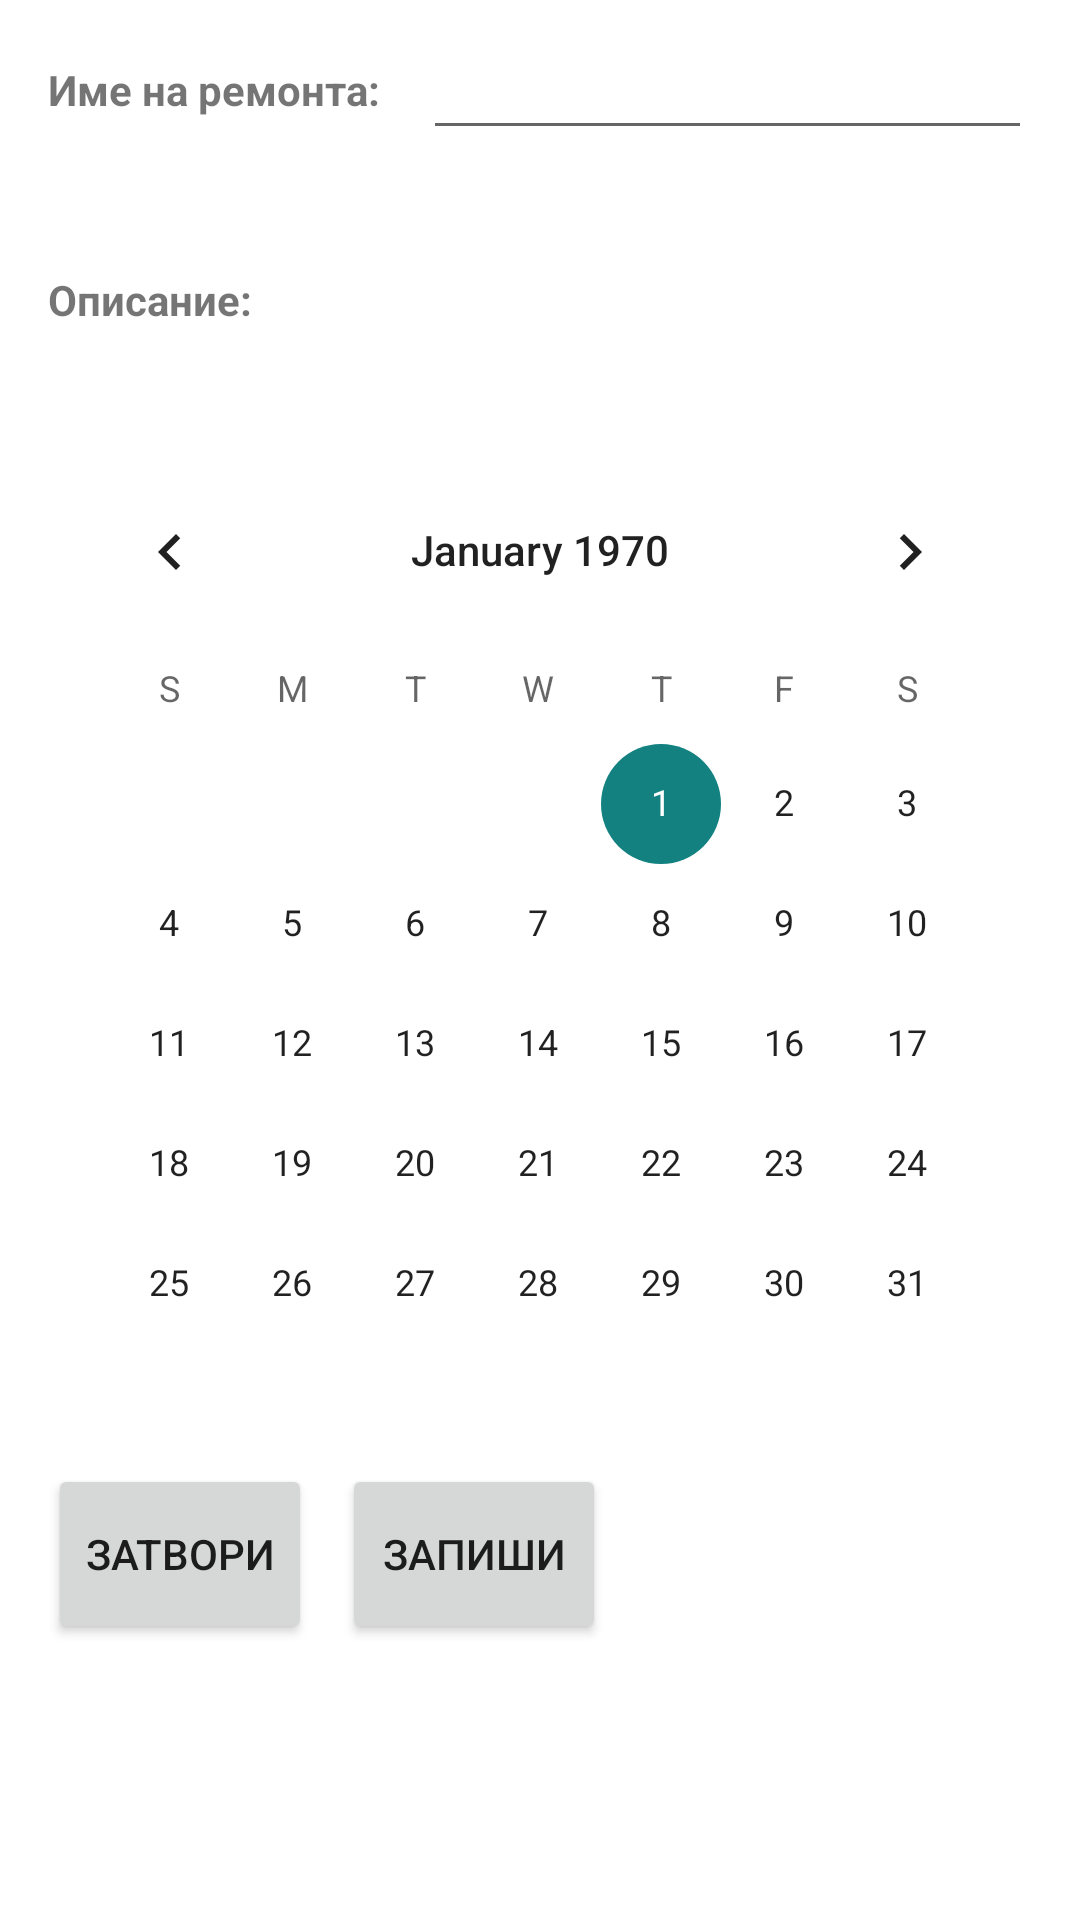

This screen was rendered from an Android layout file. Write that file and the resources it references.
<!-- AndroidManifest.xml: application theme Theme.CarDiary -->
<!-- res/layout/car_diary_repairs_add.xml -->
<?xml version="1.0" encoding="utf-8"?>
<androidx.constraintlayout.widget.ConstraintLayout xmlns:android="http://schemas.android.com/apk/res/android"
    xmlns:app="http://schemas.android.com/apk/res-auto"
    xmlns:tools="http://schemas.android.com/tools"
    android:layout_width="match_parent"
    android:layout_height="match_parent"
    >
    <ScrollView
        android:layout_width="match_parent"
        android:layout_height="match_parent"
        tools:ignore="MissingConstraints">
        <LinearLayout xmlns:android="http://schemas.android.com/apk/res/android"
            xmlns:app="http://schemas.android.com/apk/res-auto"
            xmlns:tools="http://schemas.android.com/tools"
            android:layout_width="wrap_content"
            android:layout_height="wrap_content"
            android:orientation="vertical"
            android:paddingStart="10dp"
            android:paddingLeft="16dp"
            android:paddingTop="10dp"
            android:paddingRight="16dp"
            >
            <LinearLayout
                android:layout_width="match_parent"
                android:layout_height="40dp"
                android:orientation="horizontal">

                <TextView
                    android:layout_width="125dp"
                    android:layout_height="match_parent"
                    android:gravity="center_vertical"
                    android:textStyle="bold"
                    android:text="@string/edit_car_diary_repairs_name"/>
                <EditText
                    android:id="@+id/edit_car_diary_repairs_name"
                    android:layout_width="match_parent"
                    android:layout_height="match_parent"
                    android:textStyle="bold"
                    android:inputType="text"

                    />
            </LinearLayout>

            <LinearLayout
                android:layout_width="match_parent"
                android:layout_height="match_parent"
                android:orientation="horizontal">

                <TextView
                    android:layout_width="80dp"
                    android:layout_height="match_parent"
                    android:gravity="center_vertical"
                    android:textStyle="bold"
                    android:text="@string/car_diary_repairs_description"/>
                <EditText
                    android:id="@+id/edit_car_diary_repairs_description"
                    android:layout_width="match_parent"
                    android:layout_height="100dp"
                    android:inputType="text|textMultiLine"
                    android:gravity="top"

                    />
            </LinearLayout>


            <LinearLayout
                android:layout_width="wrap_content"
                android:layout_height="wrap_content"
                android:orientation="horizontal">

                <CalendarView
                    android:id="@+id/edit_car_diary_repairs_create_date"
                    android:layout_width="match_parent"
                    android:layout_height="match_parent"
                    android:layout_weight="1"
                    />

            </LinearLayout>

            <LinearLayout
                android:layout_width="wrap_content"
                android:layout_height="wrap_content"
                android:orientation="horizontal">
                <com.google.android.material.button.MaterialButton
                    android:id="@+id/delete_car_diary_repairs_bttn"
                    android:onClick="deleteCarDiaryRepairs"
                    android:layout_width="match_parent"
                    android:layout_height="60dp"
                    android:layout_weight="1"
                    android:visibility="gone"
                    android:text="@string/delete"
                    android:background="@color/red"
                    android:layout_marginRight="10dp"
                    app:backgroundTint="@color/red"
                    />

                <Button
                    android:onClick="closeCarDiaryRepairs"
                    android:layout_width="match_parent"
                    android:layout_height="60dp"
                    android:text="@string/close"
                    android:layout_weight="1"
                    android:layout_marginRight="10dp"
                    />

                <Button
                    android:onClick="saveCarDiaryRepairs"
                    android:layout_width="match_parent"
                    android:layout_height="60dp"
                    android:text="@string/save"
                    android:layout_weight="2"
                    />

            </LinearLayout>
            <EditText
                android:id="@+id/edit_car_diary_repairs_id"
                android:layout_width="10dp"
                android:layout_height="10dp"
                android:visibility="invisible"
                android:inputType="number"

                />
        </LinearLayout>
    </ScrollView>
</androidx.constraintlayout.widget.ConstraintLayout>
<!-- resources referenced by this layout -->
<resources>
  <color name="red">#f55442</color>
  <string name="car_diary_repairs_description">"Описание: "</string>
  <string name="close">Затвори</string>
  <string name="delete">Изтрий</string>
  <string name="edit_car_diary_repairs_name">Име на ремонта:</string>
  <string name="save">Запиши</string>
  <style name="Theme.CarDiary" parent="Theme.MaterialComponents.DayNight.DarkActionBar">
          
          <item name="colorPrimary">#1F88AE</item>
          <item name="colorPrimaryVariant">@color/purple_700</item>
          <item name="colorOnPrimary">@color/white</item>
          
          <item name="colorSecondary">#128180</item>
          <item name="colorSecondaryVariant">#3EA197</item>
          <item name="colorOnSecondary">@color/black</item>
          
          <item name="android:statusBarColor">?attr/colorPrimaryVariant</item>
          
      </style>
  <color name="purple_700">#FF3700B3</color>
  <color name="white">#FFFFFFFF</color>
  <color name="black">#FF000000</color>
</resources>
